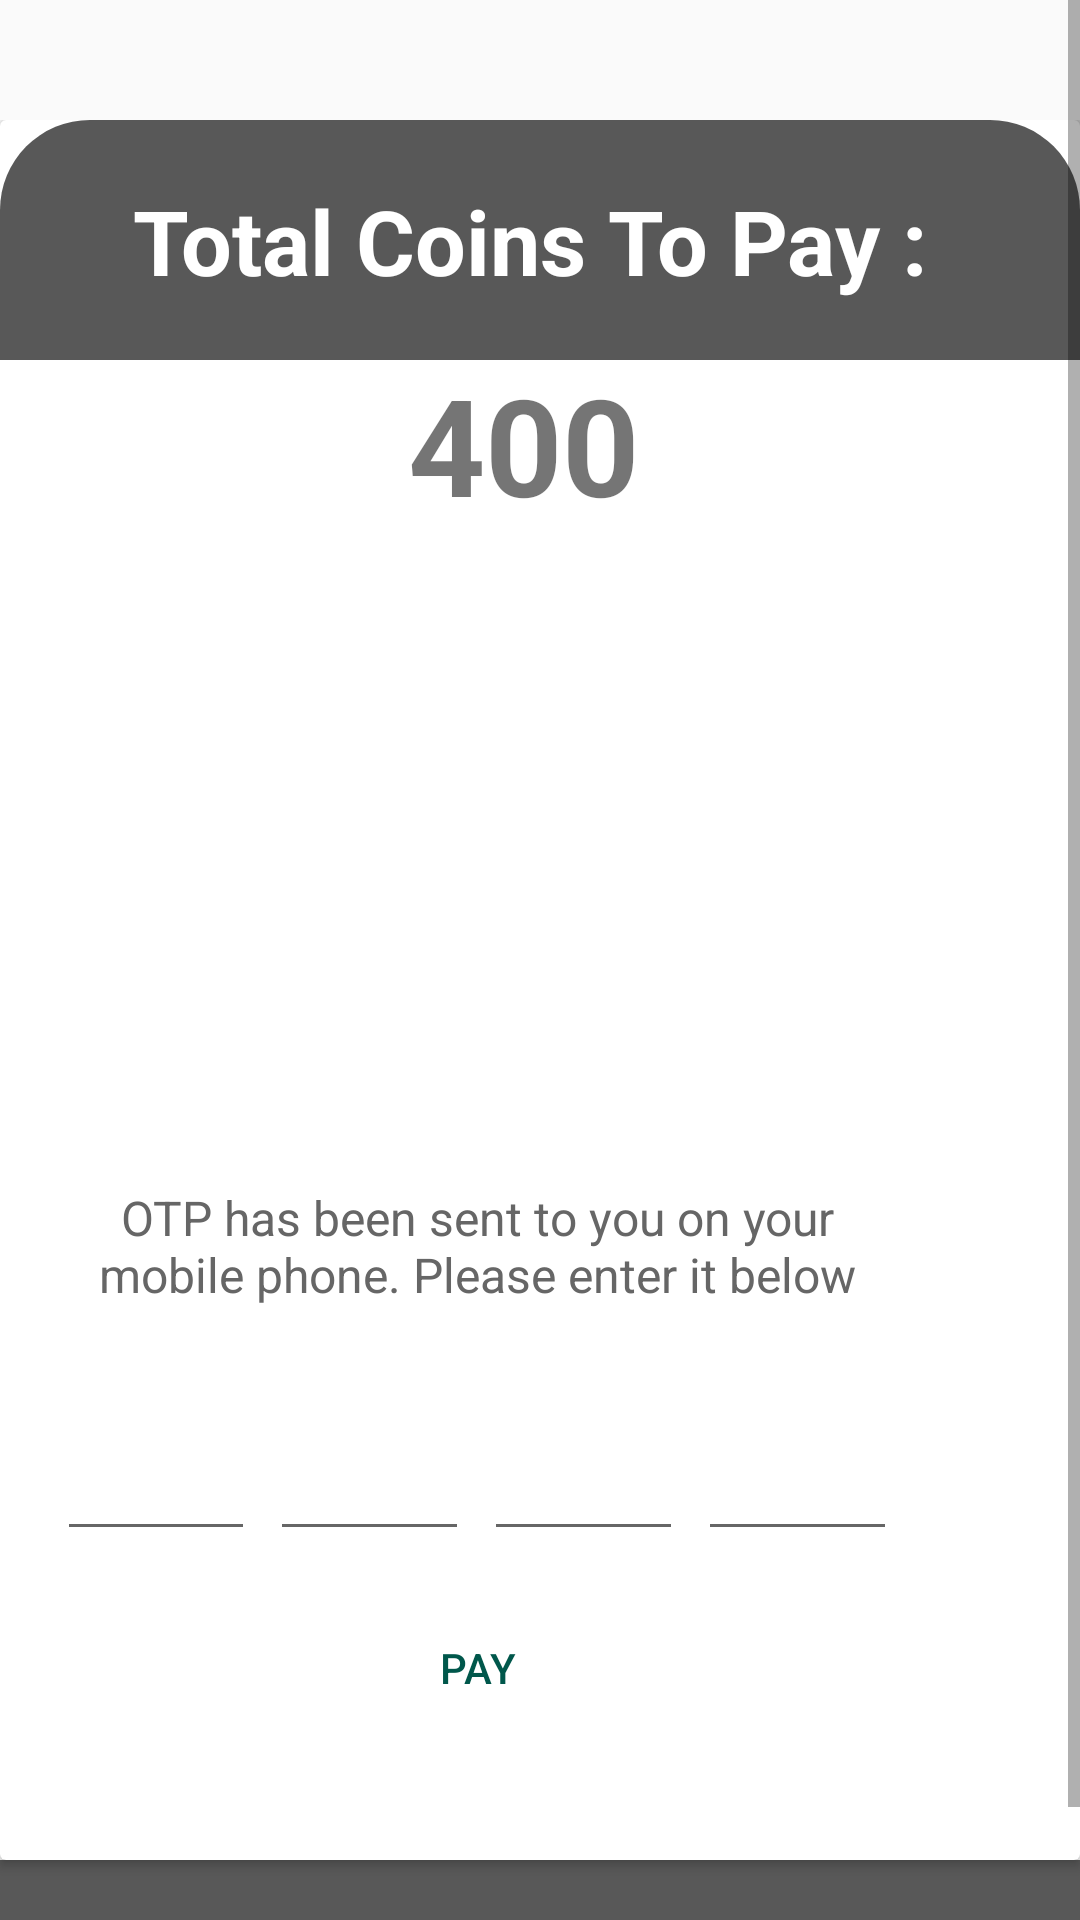

The Android layout XML behind this screen, and the referenced resources:
<!-- AndroidManifest.xml: application theme AppTheme -->
<!-- res/layout/activity_payment.xml -->
<?xml version="1.0" encoding="utf-8"?>
<ScrollView xmlns:android="http://schemas.android.com/apk/res/android"
    xmlns:app="http://schemas.android.com/apk/res-auto"
    xmlns:tools="http://schemas.android.com/tools"
    android:layout_width="match_parent"
    android:layout_height="match_parent"
    android:orientation="vertical">

    <LinearLayout
        android:layout_width="match_parent"
        android:layout_height="match_parent"
        android:orientation="vertical"
       android:layout_marginBottom="30dp"
        android:layout_marginTop="40dp"

     >



        <androidx.cardview.widget.CardView
            android:layout_width="match_parent"
            android:layout_height="match_parent"

            >
            <ImageView
            android:layout_width="match_parent"
            android:layout_height="80dp"
            android:src="@drawable/shopnameshap"></ImageView>

                <TextView
                    android:layout_width="match_parent"
                    android:layout_height="wrap_content"
                    android:text="Total Coins To Pay : "
                    android:textStyle="bold"
                    android:textColor="@color/white"
                    android:textSize="30dp"
                    android:layout_marginTop="20dp"
                    android:textAlignment="center"></TextView>
            <TextView
                android:layout_width="match_parent"
                android:layout_height="wrap_content"
                android:text="400 "
                android:textStyle="bold"
                android:textSize="45dp"
                android:id="@+id/totalcoinstopay"
                android:textAlignment="center"
                android:layout_marginTop="78dp"></TextView>

            <RelativeLayout android:layout_width="fill_parent" android:layout_height="fill_parent">

                <LinearLayout
                    android:layout_width="wrap_content"
                    android:layout_height="wrap_content"
                    android:layout_alignParentTop="true"
                    android:layout_alignParentEnd="true"
                    android:layout_marginTop="150dp"
                    android:layout_marginEnd="61dp"
                    android:gravity="center"

                    android:orientation="vertical">

                    <ImageView
                        android:layout_width="200.0dip"
                        android:layout_height="200.0dip"
                        android:src="@drawable/img_code_verification" />

                    <TextView
                        android:layout_width="280.0dip"
                        android:layout_height="wrap_content"
                        android:layout_marginTop="@dimen/spacing_medium"
                        android:gravity="center"
                        android:text="OTP has been sent to you on your mobile phone. Please enter it below"
                        android:textAppearance="@style/Base.TextAppearance.AppCompat.Subhead"
                        android:textColor="@color/grey_60" />

                    <LinearLayout
                        android:layout_width="fill_parent"
                        android:layout_height="wrap_content"
                        android:layout_marginTop="@dimen/spacing_xlarge"
                        android:layout_marginBottom="@dimen/spacing_large"
                        android:orientation="horizontal">

                        <EditText
                            android:layout_width="0.0dip"
                            android:layout_height="wrap_content"
                            android:layout_weight="1.0"
                            android:gravity="center"
                            android:inputType="number"
                            android:maxLength="1"
                            android:maxLines="1"
                            android:singleLine="true"
                            android:textAppearance="@style/Base.TextAppearance.AppCompat.Large"
                            android:textColor="@color/grey_90"
                            android:textStyle="bold" />

                        <View
                            android:layout_width="@dimen/spacing_medium"
                            android:layout_height="0.0dip" />

                        <EditText
                            android:layout_width="0.0dip"
                            android:layout_height="wrap_content"
                            android:layout_weight="1.0"
                            android:gravity="center"
                            android:inputType="number"
                            android:maxLength="1"
                            android:maxLines="1"
                            android:singleLine="true"
                            android:textAppearance="@style/Base.TextAppearance.AppCompat.Large"
                            android:textColor="@color/grey_90"
                            android:textStyle="bold" />

                        <View
                            android:layout_width="@dimen/spacing_medium"
                            android:layout_height="0.0dip" />

                        <EditText
                            android:layout_width="0.0dip"
                            android:layout_height="wrap_content"
                            android:layout_weight="1.0"
                            android:gravity="center"
                            android:inputType="number"
                            android:maxLength="1"
                            android:maxLines="1"
                            android:singleLine="true"
                            android:textAppearance="@style/Base.TextAppearance.AppCompat.Large"
                            android:textColor="@color/grey_90"
                            android:textStyle="bold" />

                        <View
                            android:layout_width="@dimen/spacing_medium"
                            android:layout_height="0.0dip" />

                        <EditText
                            android:layout_width="0.0dip"
                            android:layout_height="wrap_content"
                            android:layout_weight="1.0"
                            android:gravity="center"
                            android:inputType="number"
                            android:maxLength="1"
                            android:maxLines="1"
                            android:singleLine="true"
                            android:textAppearance="@style/Base.TextAppearance.AppCompat.Large"
                            android:textColor="@color/grey_90"
                            android:textStyle="bold" />
                    </LinearLayout>

                    <Button
                        style="@style/Widget.AppCompat.Button.Borderless"
                        android:layout_width="wrap_content"
                        android:layout_height="wrap_content"
                        android:background="@drawable/cartcheckoutshap"
                        android:gravity="center"
                        android:layout_marginBottom="40dp"
                        android:text="Pay"
                        android:id="@+id/paymentConfirm"
                        android:textColor="@color/colorPrimaryDark" />

                </LinearLayout>
            </RelativeLayout>

        </androidx.cardview.widget.CardView>
        <ImageView
            android:layout_width="match_parent"
            android:layout_height="60dp"

            android:src="@drawable/paymentcardbottom"></ImageView>

    </LinearLayout>



</ScrollView>
<!-- resources referenced by this layout -->
<resources>
  <color name="colorPrimaryDark">#00574B</color>
  <color name="grey_60">#ff666666</color>
  <color name="grey_90">#ff263238</color>
  <color name="white">#FFFFFF</color>
  <dimen name="spacing_large">15.0dip</dimen>
  <dimen name="spacing_medium">5.0dip</dimen>
  <dimen name="spacing_xlarge">35.0dip</dimen>
  <!-- drawable paymentcardbottom (drawable) -->
  <?xml version="1.0" encoding="utf-8"?>
  <shape xmlns:android="http://schemas.android.com/apk/res/android">
      <corners android:radius="6dp"
          android:topLeftRadius="0dp"
          android:topRightRadius="0dp"
          android:bottomLeftRadius="30dp"
          android:bottomRightRadius="30dp"/>
      <solid android:color="@color/gray" />
  </shape>
  <!-- drawable shopnameshap (drawable) -->
  <?xml version="1.0" encoding="utf-8"?>
  <shape xmlns:android="http://schemas.android.com/apk/res/android">
      <corners android:radius="6dp"
          android:topLeftRadius="30dp"
          android:topRightRadius="30dp"
          android:bottomLeftRadius="0dp"
          android:bottomRightRadius="0dp"/>
      <solid android:color="@color/gray" />
  </shape>
  <style name="AppTheme" parent="Theme.AppCompat.Light.DarkActionBar">
          
          <item name="colorPrimary">@color/colorPrimary</item>
          <item name="colorPrimaryDark">@color/colorPrimaryDark</item>
          <item name="colorAccent">@color/colorAccent</item>
  
      </style>
     &gt;
  <color name="gray">#585858</color>
  <color name="colorPrimary">#008577</color>
  <color name="colorAccent">#D81B60</color>
</resources>
